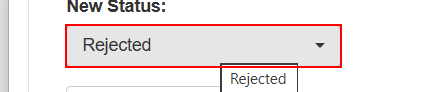
Task: Perform steps to generate security hash for employees
Workflow: Acme_UpdateWIStatus

Step 1 [then]: select "Rejected" in the button

Step 2: type "Account value matches" into the text box (no picture)

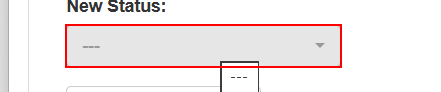
Step 3: select "Completed" in the button
